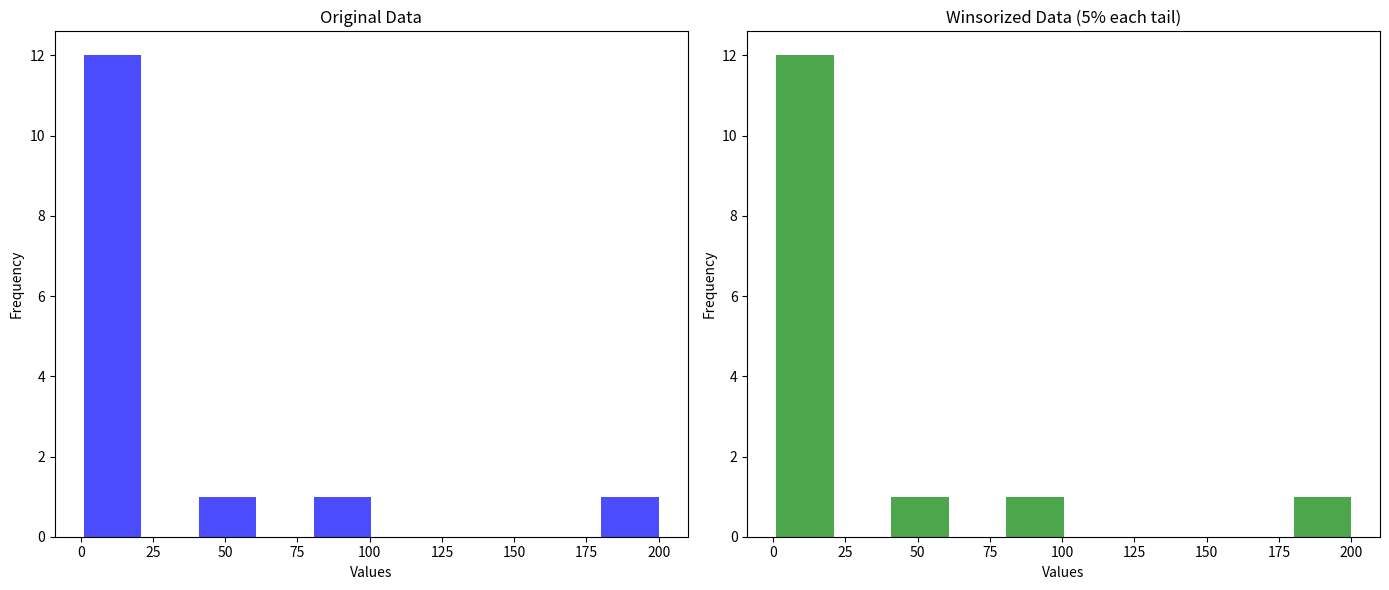

Write the Python code that produced this figure.
# Question: Winsorization of Data
# Description: Apply Winsorization to a given dataset to handle outliers.

import numpy as np
import pandas as pd
import matplotlib.pyplot as plt
from scipy import stats

data = np.array([1, 2, 3, 4, 5, 6, 7, 8, 9, 10, 15, 20, 50, 100, 200])

def winsorize_data(data, limits=(0.05, 0.05)):
    return stats.mstats.winsorize(data, limits=limits)

winsorized_data = winsorize_data(data)

fig, ax = plt.subplots(1, 2, figsize=(14, 6))

ax[0].hist(data, bins=10, alpha=0.7, color='blue')
ax[0].set_title('Original Data')
ax[0].set_xlabel('Values')
ax[0].set_ylabel('Frequency')

ax[1].hist(winsorized_data, bins=10, alpha=0.7, color='green')
ax[1].set_title('Winsorized Data (5% each tail)')
ax[1].set_xlabel('Values')
ax[1].set_ylabel('Frequency')

plt.tight_layout()
plt.show()

print("Original data:", data)
print("Winsorized data:", winsorized_data)

percentiles = [0.01, 0.05, 0.1, 0.25]
for p in percentiles:
    winsorized = winsorize_data(data, limits=(p, p))
    print(f"Winsorized at {p*100}%:", winsorized)